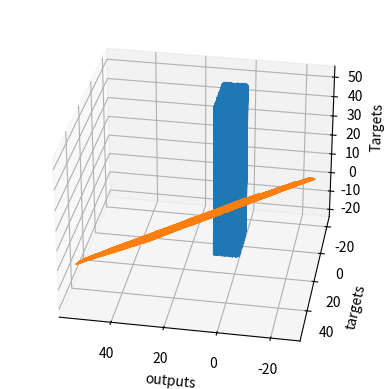

This figure's Python source:
import numpy as np #mathematical operations
import matplotlib.pyplot as plt #nice graphs
from mpl_toolkits.mplot3d import Axes3D #nice 3D graphs

observations = 1000 #This choice affect the speed of the algorithm
#f(x,y) = a*x + b*z + c
#np.random.uniform(low,high,size)
xs = np.random.uniform(low=0,high=10,size=(observations,1)) #observation * 1
zs = np.random.uniform(-10,10,(observations,1))

#inputs From the linear mode
#inputs = n x k = 1000 x 2 the matrixe 2x2
inputs = np.column_stack((xs,zs)) #matrix 1000 by 2
print (inputs.shape) #(1000,2) correct
noise = np.random.uniform(-1,1,(observations,1))
targets =   2*xs   -  3*zs   +   5 +       noise
#1000*1    1000*1    1000*1      scalar    1000*1

targets = targets.reshape(observations,)

#Declare the figure
fig = plt.figure()

#A method allowing us to create the 3D plot
ax = fig.add_subplot(111,projection='3d')

#Choose de axes
ax.plot(xs,zs,targets)

#Set lables
ax.set_xlabel('xs')
ax.set_ylabel('zs')
ax.set_zlabel('Targets')

#You can fiddle with the azim parameter to plot the data
#from different angles. Just change the value of azim=100
#to azim=0; azim=200 or whaterver
ax.view_init(azim=100)
plt.show()
targets = targets.reshape(observations,1)

init_range = 0.1
#our initial weight and biases will be picket randomly from the interval
#[-0.1,0.1]
weights = np.random.uniform(-init_range,init_range,size=(2,1)) #matriz 2x1
biases = np.random.uniform(-init_range,init_range,size=1) #scalar 1
#one biases for one input

print(weights)
print(biases)

learning_rate = 0.02 #this works for this example
for i in range(140):
    outputs = np.dot(inputs,weights) + biases
    deltas = outputs - targets
    loss = np.sum(deltas ** 2) / 2 / observations
    print(loss) #if it is decreasing our ml algorithm functions well
    deltas_scaled = deltas / observations
    weights = weights - learning_rate * np.dot(inputs.T,deltas_scaled)
    #2x1        2x1         scalar              1000x2     1000x1  = 2x1
    #dimensionality check
    #print(weights.shape,inputs.shape,deltas_scaled.shape)
    biases = biases - learning_rate * np.sum(deltas_scaled)
    
plt.plot(outputs,targets)
plt.xlabel('outputs')
plt.ylabel('targets')
plt.show()